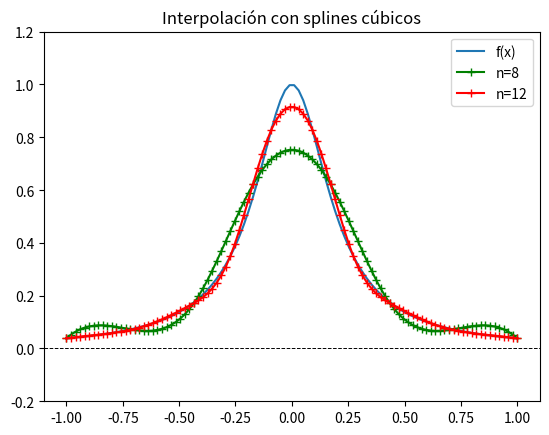

Generate this figure with matplotlib:
# -*- coding: utf-8 -*-
"""
Created on Wed Mar 11 17:47:07 2020

[redacted]
"""

from numpy import linspace
from scipy.interpolate import splrep, splev
import matplotlib.pyplot as plt

x = linspace(-1, 1, 100)
y = 1./(1 + 25 * x**2)

def trazador_cub(n):
    xi = linspace(-1, 1, n)
    yi = 1./(1 + 25 * xi**2)
    tck = splrep(xi, yi)
    return tck

tck = trazador_cub(8)
ys_8_ = splev(x, tck)

tck = trazador_cub(12)
ys_12_ = splev(x, tck)

plt.plot(x, y, label='f(x)')
plt.plot(x, ys_8_,'+g-', label='n=8')
plt.plot(x, ys_12_,'+r-',label ='n=12')
plt.legend(loc='best')
plt.title('Interpolación con splines cúbicos')
plt.ylim(-0.2, 1.2)
plt.axhline(y=0, ls='dashed', lw=0.7, color='k')
plt.show()